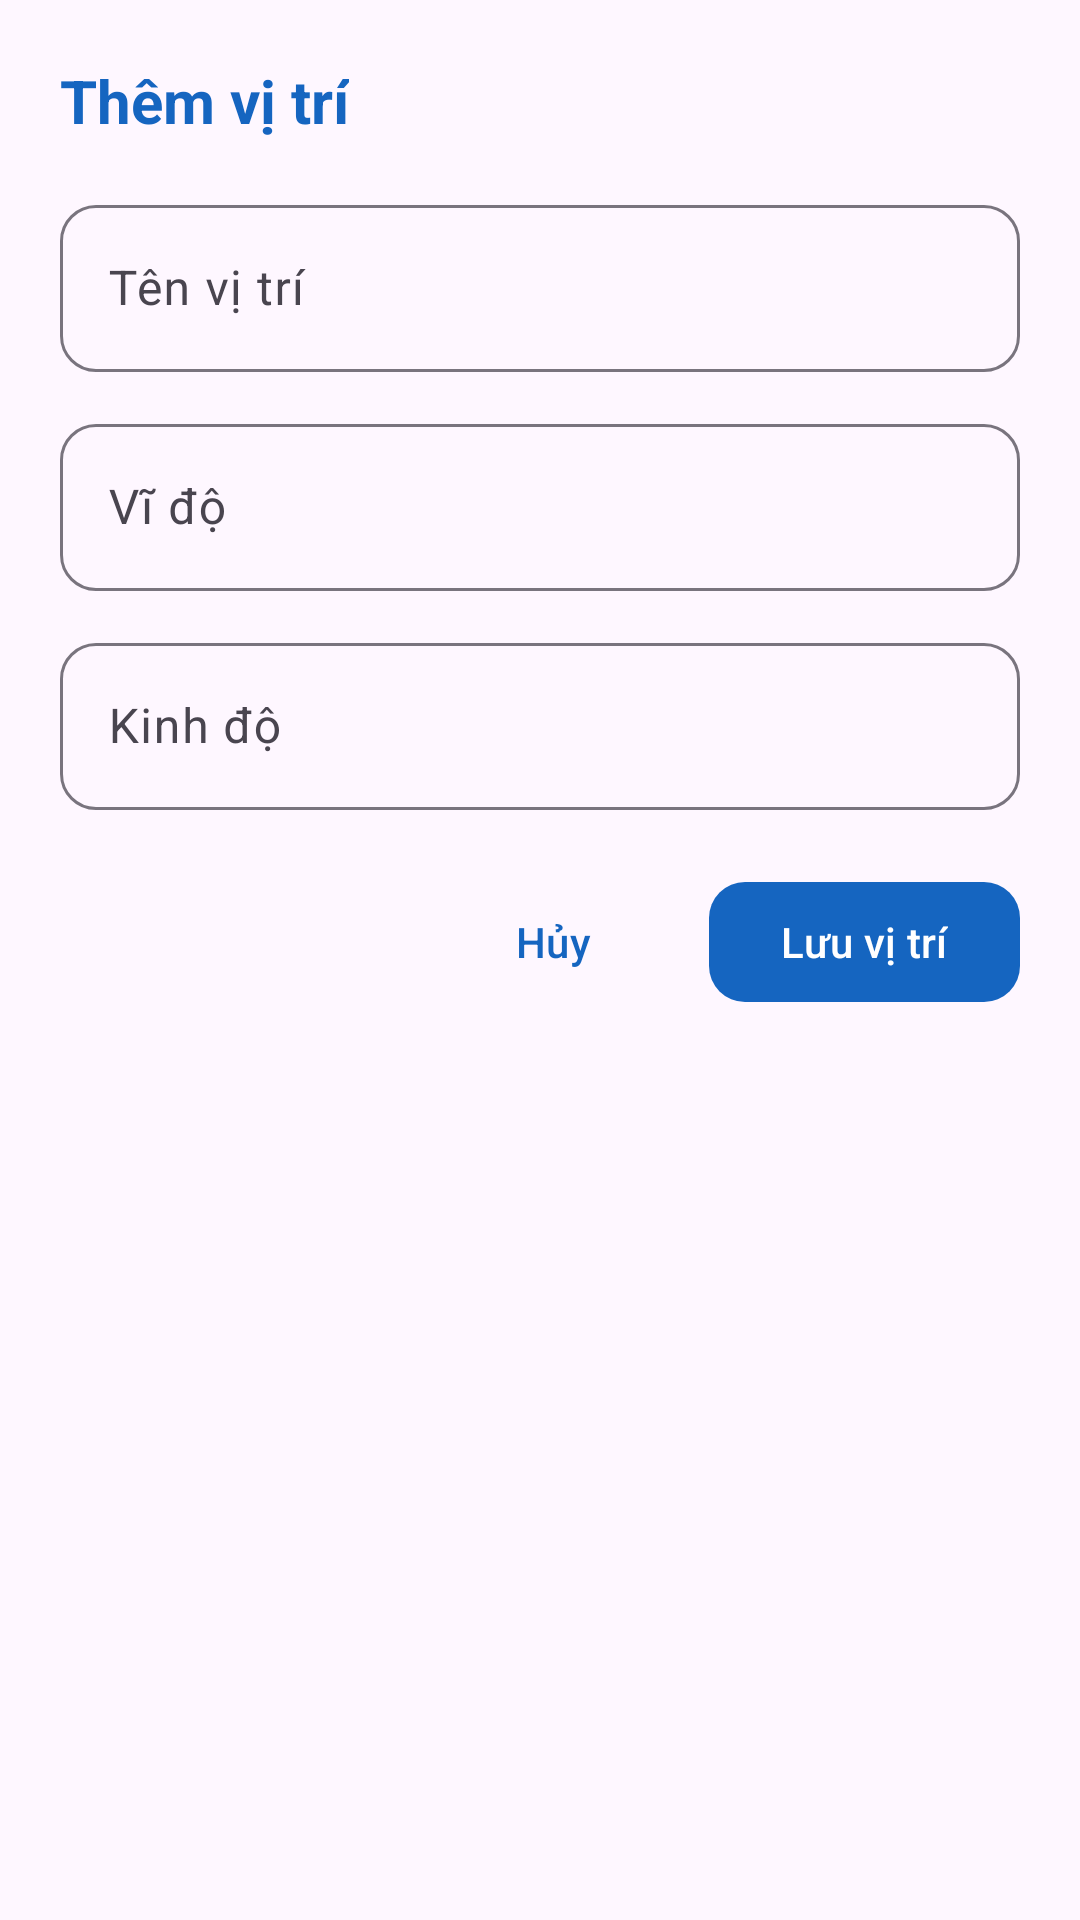

Write the Android layout XML for this screen, with the resource values it uses.
<!-- AndroidManifest.xml: application theme Theme.LocationMapApp -->
<!-- res/layout/dialog_add_location.xml -->
<?xml version="1.0" encoding="utf-8"?>
<LinearLayout xmlns:android="http://schemas.android.com/apk/res/android"
    xmlns:app="http://schemas.android.com/apk/res-auto"
    android:layout_width="match_parent"
    android:layout_height="wrap_content"
    android:orientation="vertical"
    android:padding="20dp">

    <TextView
        android:layout_width="wrap_content"
        android:layout_height="wrap_content"
        android:text="@string/add_location"
        android:textSize="20sp"
        android:textStyle="bold"
        android:textColor="@color/primary"
        android:layout_marginBottom="16dp" />

    <com.google.android.material.textfield.TextInputLayout
        style="@style/Widget.LocationMap.TextInput"
        android:layout_width="match_parent"
        android:layout_height="wrap_content"
        android:hint="@string/location_name">

        <com.google.android.material.textfield.TextInputEditText
            android:id="@+id/etLocationName"
            android:layout_width="match_parent"
            android:layout_height="wrap_content"
            android:inputType="text"
            android:maxLines="1" />
    </com.google.android.material.textfield.TextInputLayout>

    <com.google.android.material.textfield.TextInputLayout
        style="@style/Widget.LocationMap.TextInput"
        android:layout_width="match_parent"
        android:layout_height="wrap_content"
        android:layout_marginTop="12dp"
        android:hint="@string/latitude">

        <com.google.android.material.textfield.TextInputEditText
            android:id="@+id/etLatitude"
            android:layout_width="match_parent"
            android:layout_height="wrap_content"
            android:inputType="numberDecimal|numberSigned"
            android:maxLines="1" />
    </com.google.android.material.textfield.TextInputLayout>

    <com.google.android.material.textfield.TextInputLayout
        style="@style/Widget.LocationMap.TextInput"
        android:layout_width="match_parent"
        android:layout_height="wrap_content"
        android:layout_marginTop="12dp"
        android:hint="@string/longitude">

        <com.google.android.material.textfield.TextInputEditText
            android:id="@+id/etLongitude"
            android:layout_width="match_parent"
            android:layout_height="wrap_content"
            android:inputType="numberDecimal|numberSigned"
            android:maxLines="1" />
    </com.google.android.material.textfield.TextInputLayout>

    <LinearLayout
        android:layout_width="match_parent"
        android:layout_height="wrap_content"
        android:orientation="horizontal"
        android:gravity="end"
        android:layout_marginTop="20dp">

        <com.google.android.material.button.MaterialButton
            android:id="@+id/btnCancel"
            style="@style/Widget.Material3.Button.TextButton"
            android:layout_width="wrap_content"
            android:layout_height="wrap_content"
            android:text="@string/cancel" />

        <com.google.android.material.button.MaterialButton
            android:id="@+id/btnSave"
            style="@style/Widget.LocationMap.Button"
            android:layout_width="wrap_content"
            android:layout_height="wrap_content"
            android:layout_marginStart="8dp"
            android:text="@string/save_location" />
    </LinearLayout>
</LinearLayout>
<!-- resources referenced by this layout -->
<resources>
  <color name="primary">#1565C0</color>
  <string name="add_location">Thêm vị trí</string>
  <string name="cancel">Hủy</string>
  <string name="latitude">Vĩ độ</string>
  <string name="location_name">Tên vị trí</string>
  <string name="longitude">Kinh độ</string>
  <string name="save_location">Lưu vị trí</string>
  <style name="Widget.LocationMap.Button" parent="Widget.Material3.Button">
          <item name="android:textAllCaps">false</item>
          <item name="cornerRadius">12dp</item>
      </style>
  <style name="Widget.LocationMap.TextInput" parent="Widget.Material3.TextInputLayout.OutlinedBox">
          <item name="boxCornerRadiusTopStart">12dp</item>
          <item name="boxCornerRadiusTopEnd">12dp</item>
          <item name="boxCornerRadiusBottomStart">12dp</item>
          <item name="boxCornerRadiusBottomEnd">12dp</item>
      </style>
  <style name="Theme.LocationMapApp" parent="Theme.Material3.Light.NoActionBar">
          <item name="colorPrimary">@color/primary</item>
          <item name="colorPrimaryDark">@color/primary_dark</item>
          <item name="colorAccent">@color/accent</item>
          <item name="android:statusBarColor">@color/primary_dark</item>
          <item name="android:navigationBarColor">@color/white</item>
          <item name="android:windowLightStatusBar">false</item>
      </style>
  <color name="primary_dark">#0D47A1</color>
  <color name="accent">#FF6F00</color>
  <color name="white">#FFFFFF</color>
</resources>
